Labelled photos from "FireRisk", an image-classification folder in tisi1550/FireRisk. The possible labels are: high fire risk, low fire risk.

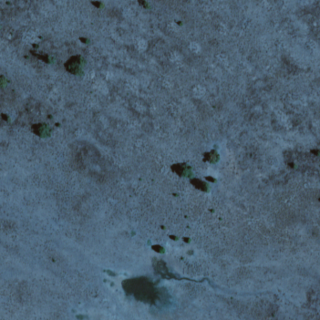
Label: low fire risk

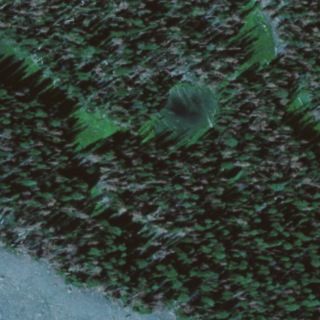
Label: high fire risk

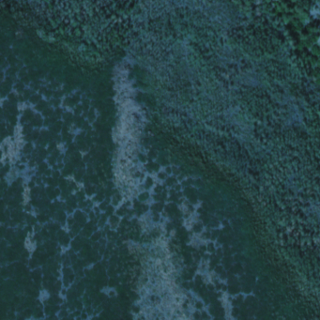
Label: low fire risk

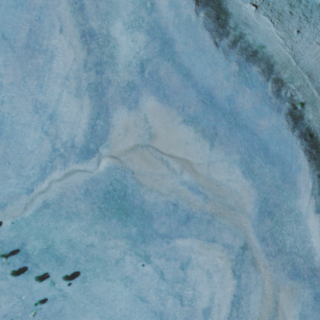
Label: high fire risk

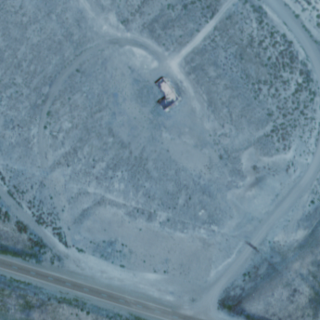
Label: low fire risk

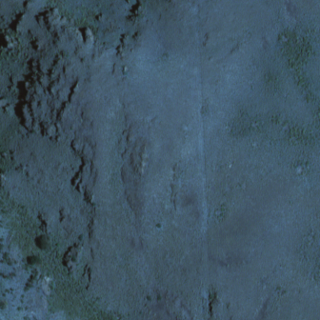
Label: high fire risk
